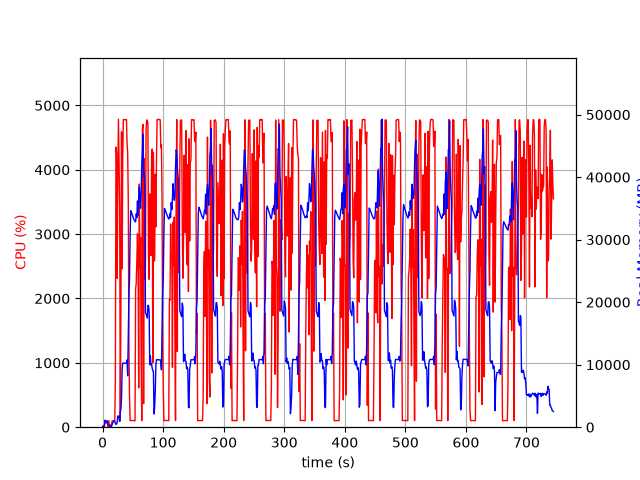

Source data for this figure (header and first rows):
elapsed_time, nproc, cpu, mem_real, mem_virtual
4.1961669921875e-05, 1, 0.0, 6.324, 2859
1.006, 2, 23.8, 54.89, 238.3
2.014, 2, 3.0, 66.27, 249
3.021, 4, 20.9, 231.8, 1603
4.028, 5, 101.2, 1123, 3231
5.037, 8, 100.2, 1049, 5258
6.045, 3, 100.2, 664.5, 2203
7.053, 3, 100.2, 762.9, 2315
8.061, 3, 99.3, 899.4, 2315
9.068, 4, 4.0, 435.2, 2066
10.08, 3, 99.2, 403.9, 1769
11.08, 3, 3.0, 347.2, 1712
12.09, 3, 0.0, 284.6, 1644
13.1, 3, 4.0, 315.5, 1694
14.11, 2, 0.0, 36.16, 155.7
15.11, 1, 67.5, 228.2, 1333
16.12, 1, 100.2, 502.2, 1973
17.13, 1, 100.3, 756.2, 3253
18.14, 1, 99.2, 919.1, 2740
19.14, 1, 99.3, 919.1, 2740
20.15, 1, 100.3, 919.1, 2740
21.16, 1, 706.1, 640.1, 6788
22.19, 1, 4352, 457.6, 6808
23.2, 1, 4255, 497.8, 6832
24.21, 1, 2313, 835.6, 7500
25.22, 1, 3859, 1806, 7500
26.24, 1, 4784, 1783, 7500
27.26, 1, 4153, 1529, 7500
28.28, 1, 3435, 933.9, 8524
29.29, 1, 99.2, 2470, 9558
30.3, 1, 1824, 2844, 9561
31.32, 1, 4590, 4579, 13401
32.33, 1, 2463, 9351, 20083
33.35, 1, 4170, 10244, 20083
34.37, 1, 4780, 10244, 20083
35.39, 1, 4776, 10241, 20083
36.41, 1, 4783, 10238, 20083
37.43, 1, 4778, 10238, 20083
38.44, 1, 4778, 10238, 20083
39.46, 1, 4780, 10238, 20083
40.48, 1, 4402, 10750, 20083
41.5, 1, 4265, 8222, 20431
42.52, 1, 3508, 14532, 35131
43.53, 1, 1312, 20758, 35131
44.56, 1, 455.6, 23889, 55611
45.57, 1, 101.2, 30924, 55611
46.57, 1, 103.2, 34638, 55611
47.58, 1, 105.2, 34400, 55611
48.59, 1, 103.3, 34123, 55611
49.6, 1, 104.2, 33816, 55611
50.6, 1, 102.2, 33536, 55611
51.61, 1, 102.3, 33259, 55611
52.62, 1, 100.2, 33069, 55611
53.63, 1, 100.3, 32911, 55611
54.63, 1, 2148, 32840, 55611
55.64, 1, 2240, 34125, 55611
56.65, 1, 2587, 33527, 55611
57.66, 1, 3005, 36189, 55611
58.67, 1, 2539, 33898, 55611
59.68, 1, 611.4, 36721, 80187
... 675 more rows
